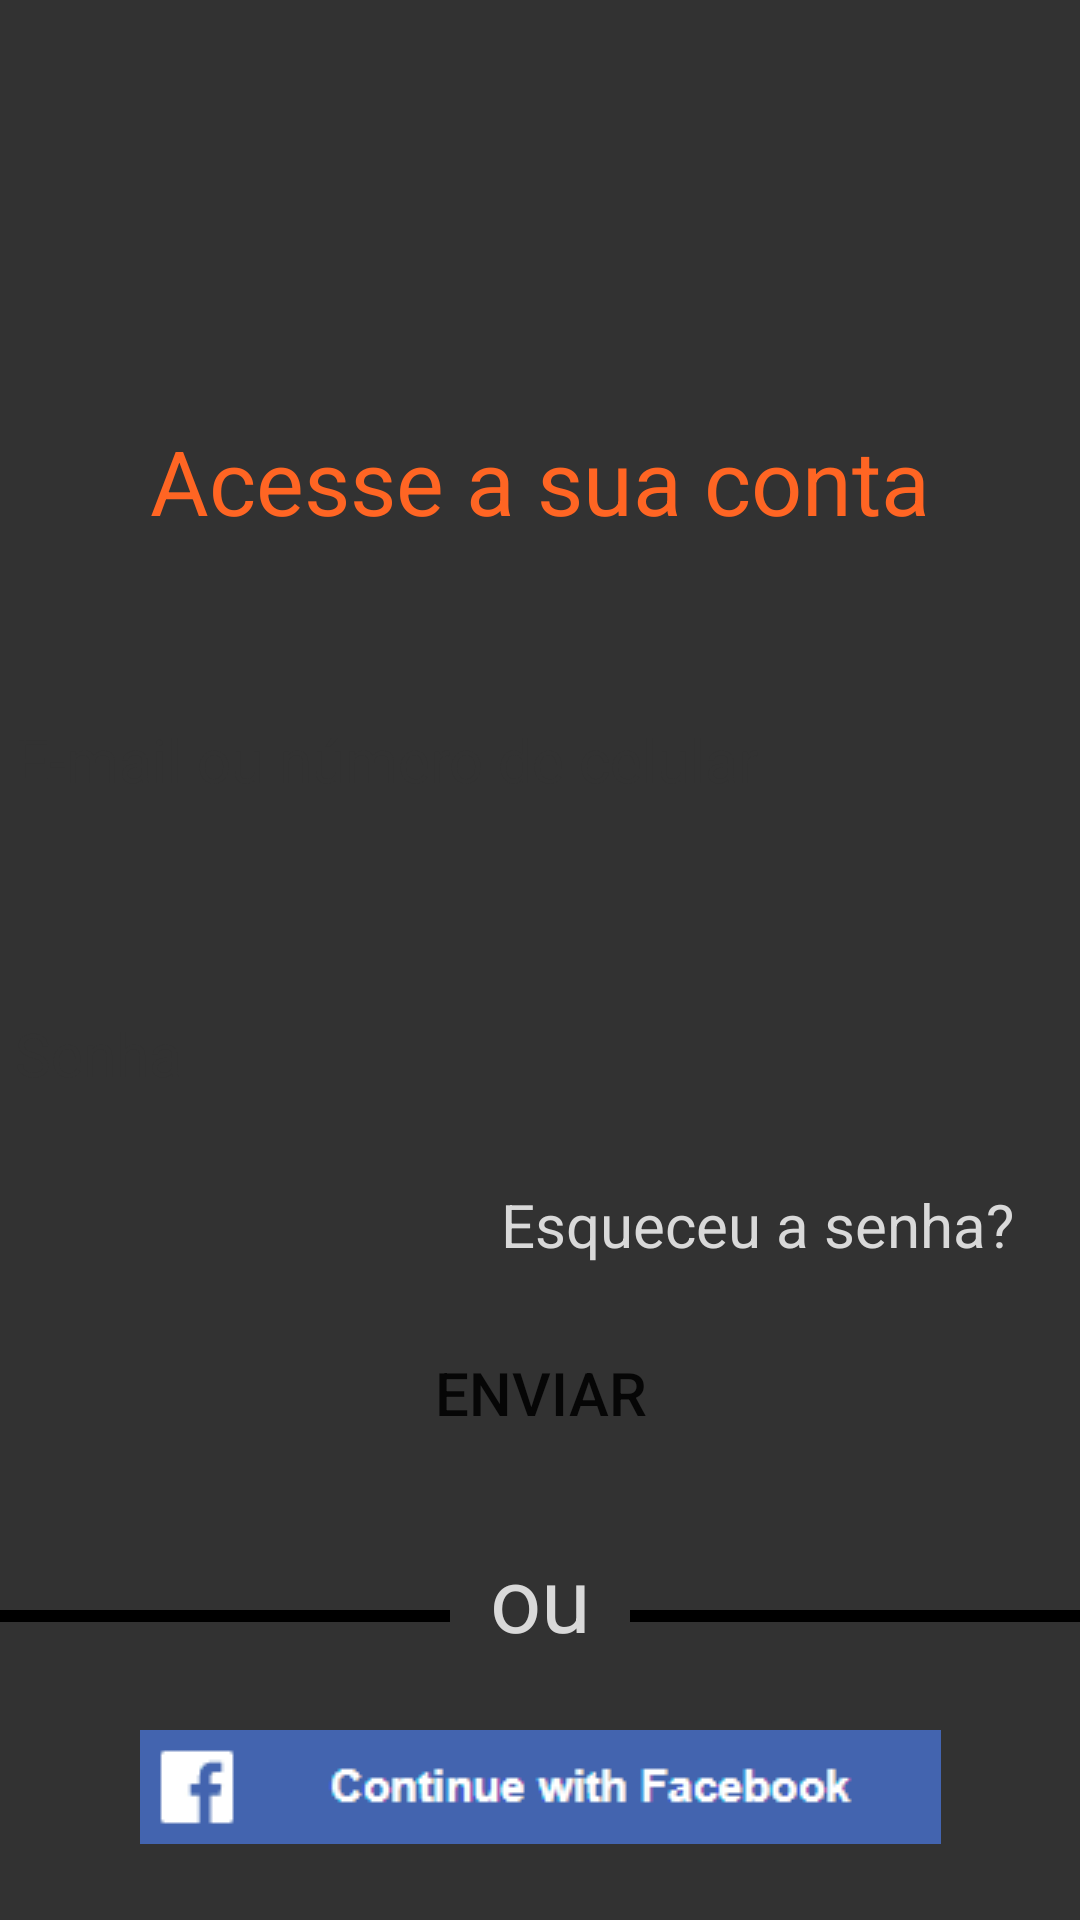

Layout XML and referenced resources for this Android screen:
<!-- AndroidManifest.xml: application theme Theme.DermageIbmec -->
<!-- res/layout/activity_main.xml -->
<?xml version="1.0" encoding="utf-8"?>
<androidx.constraintlayout.widget.ConstraintLayout xmlns:android="http://schemas.android.com/apk/res/android"
    xmlns:app="http://schemas.android.com/apk/res-auto"
    xmlns:tools="http://schemas.android.com/tools"
    android:layout_width="match_parent"
    android:layout_height="match_parent"
    android:background="@color/dark_grey"
    tools:context=".MainActivity">


    <ImageView
        android:id="@+id/imageView"
        android:layout_width="wrap_content"
        android:layout_height="wrap_content"
        android:layout_marginTop="43dp"
        android:minWidth="214dp"
        android:minHeight="77dp"
        app:layout_constraintEnd_toEndOf="parent"
        app:layout_constraintStart_toStartOf="parent"
        app:layout_constraintTop_toTopOf="parent"
        app:srcCompat="@drawable/dermage_logo" />

    <TextView
        android:id="@+id/textView"
        android:layout_width="wrap_content"
        android:layout_height="wrap_content"
        android:layout_marginTop="140dp"
        android:text="@string/acesse_a_sua_conta"
        android:textColor="@color/laranja_dermage"
        android:textSize="30sp"
        app:layout_constraintEnd_toEndOf="parent"
        app:layout_constraintStart_toStartOf="parent"
        app:layout_constraintTop_toTopOf="parent" />

    <EditText
        android:id="@+id/caixa_nome"
        android:layout_width="350sp"
        android:layout_height="50sp"
        android:layout_marginTop="48dp"
        android:background="@drawable/bg_rounded"
        android:hint="@string/email_ou_numero_de_celular"
        android:textColor="@color/black"
        android:textColorHint="@color/dark_grey"
        android:textSize="20sp"
        app:layout_constraintEnd_toEndOf="parent"
        app:layout_constraintStart_toStartOf="parent"
        app:layout_constraintTop_toBottomOf="@+id/textView" />

    <EditText
        android:id="@+id/caixa_senha"
        android:layout_width="350sp"
        android:layout_height="50sp"
        android:layout_marginTop="48dp"
        android:background="@drawable/bg_rounded"
        android:hint="@string/senha"
        android:textColor="@color/black"
        android:textColorHint="@color/dark_grey"
        android:textSize="20sp"
        app:layout_constraintEnd_toEndOf="parent"
        app:layout_constraintStart_toStartOf="parent"
        app:layout_constraintTop_toBottomOf="@+id/caixa_nome" />

    <Button
        android:id="@+id/esqueceuSenha"
        android:layout_width="wrap_content"
        android:layout_height="wrap_content"
        android:layout_marginTop="8dp"

        android:background="@color/material_on_background_disabled"
        android:backgroundTint="@color/dark_grey"
        android:text="@string/esqueceu_a_senha"
        android:textAppearance="@style/MaterialAlertDialog.Material3.Title.Icon"
        android:textColor="@color/light_grey"
        android:textSize="20sp"
        app:layout_constraintEnd_toEndOf="parent"
        app:layout_constraintHorizontal_bias="0.884"
        app:layout_constraintStart_toStartOf="parent"
        app:layout_constraintTop_toBottomOf="@+id/caixa_senha" />

    <Button
        android:id="@+id/entrar"
        android:layout_width="356dp"
        android:layout_height="wrap_content"
        android:layout_marginTop="64dp"
        android:background="@drawable/bg_rounded"
        android:backgroundTint="@color/laranja_dermage"
        android:text="@string/enviar"
        android:textSize="20sp"
        app:layout_constraintEnd_toEndOf="parent"
        app:layout_constraintStart_toStartOf="parent"
        app:layout_constraintTop_toBottomOf="@+id/caixa_senha" />


    <ImageView
        android:layout_width="150sp"
        android:layout_height="4dp"
        android:layout_marginBottom="12dp"
        android:background="@color/black"
        app:layout_constraintBottom_toBottomOf="@+id/textView2"
        app:layout_constraintEnd_toEndOf="parent" />

    <ImageView
        android:id="@+id/imageView2"
        android:layout_width="150sp"
        android:layout_height="4dp"
        android:layout_marginBottom="12dp"
        android:background="@color/black"
        app:layout_constraintBottom_toBottomOf="@+id/textView2"
        app:layout_constraintStart_toStartOf="parent" />

    <TextView
        android:id="@+id/textView2"
        android:layout_width="wrap_content"
        android:layout_height="wrap_content"
        android:layout_marginTop="24dp"
        android:text="@string/ou"
        android:textColor="@color/light_grey"
        android:textSize="30sp"
        app:layout_constraintEnd_toEndOf="parent"
        app:layout_constraintStart_toStartOf="parent"
        app:layout_constraintTop_toBottomOf="@+id/entrar" />

    <ImageButton
        android:id="@+id/btnGoogle"
        android:layout_width="wrap_content"
        android:layout_height="wrap_content"
        android:layout_marginTop="16dp"
        android:padding="0sp"
        app:layout_constraintEnd_toEndOf="parent"
        app:layout_constraintStart_toStartOf="parent"
        app:layout_constraintTop_toBottomOf="@+id/textView2"
        app:srcCompat="@drawable/google_1" />

    <ImageButton
        android:id="@+id/btnFacebook"
        android:layout_width="wrap_content"
        android:layout_height="wrap_content"
        android:layout_marginTop="8dp"
        android:padding="0sp"
        app:layout_constraintEnd_toEndOf="parent"
        app:layout_constraintStart_toStartOf="parent"
        app:layout_constraintTop_toBottomOf="@+id/btnGoogle"
        app:srcCompat="@drawable/face_1" />

    <TextView
        android:id="@+id/textNao"
        android:layout_width="wrap_content"
        android:layout_height="wrap_content"
        android:layout_marginStart="68dp"
        android:layout_marginTop="36dp"
        android:text="@string/sem_conta"
        android:textColor="@color/light_grey"
        android:textSize="18sp"
        app:layout_constraintStart_toStartOf="parent"
        app:layout_constraintTop_toBottomOf="@+id/btnFacebook" />

    <Button
        android:id="@+id/cadastrar"
        android:layout_width="wrap_content"
        android:layout_height="29dp"
        android:padding="0dp"
        android:layout_marginStart="8dp"
        android:layout_marginTop="30dp"
        android:backgroundTint="@color/dark_grey"
        android:text="@string/cadastre_se"
        android:textColor="@color/laranja_dermage"
        android:textSize="15sp"
        app:layout_constraintStart_toEndOf="@+id/textNao"
        app:layout_constraintTop_toBottomOf="@+id/btnFacebook" />

</androidx.constraintlayout.widget.ConstraintLayout>
<!-- resources referenced by this layout -->
<resources>
  <color name="black">#FF000000</color>
  <color name="dark_grey">#323232</color>
  <color name="laranja_dermage">#FF6523</color>
  <color name="light_grey">#D9D9D9</color>
  <!-- drawable face_1: png bitmap (drawable, 2071 bytes) -->
  <string name="acesse_a_sua_conta">Acesse a sua conta</string>
  <string name="cadastre_se">Cadastre-se</string>
  <string name="email_ou_numero_de_celular">E-mail ou número de celular</string>
  <string name="enviar">Enviar</string>
  <string name="esqueceu_a_senha">Esqueceu a senha?</string>
  <string name="ou">ou</string>
  <string name="sem_conta">Não tem conta?</string>
  <string name="senha">Senha</string>
  <style name="Theme.DermageIbmec" parent="Theme.MaterialComponents.DayNight.NoActionBar">
          
          <item name="colorPrimary">@color/laranja_dermage</item>
          <item name="colorPrimaryVariant">@color/purple_700</item>
          <item name="colorOnPrimary">@color/white</item>
          
          <item name="colorSecondary">@color/teal_200</item>
          <item name="colorSecondaryVariant">@color/teal_700</item>
          <item name="colorOnSecondary">@color/black</item>
          
          <item name="android:statusBarColor">?attr/colorPrimaryVariant</item>
          
      </style>
  <color name="purple_700">#FF3700B3</color>
  <color name="white">#FFFFFFFF</color>
  <color name="teal_200">#FF03DAC5</color>
  <color name="teal_700">#FF018786</color>
</resources>
